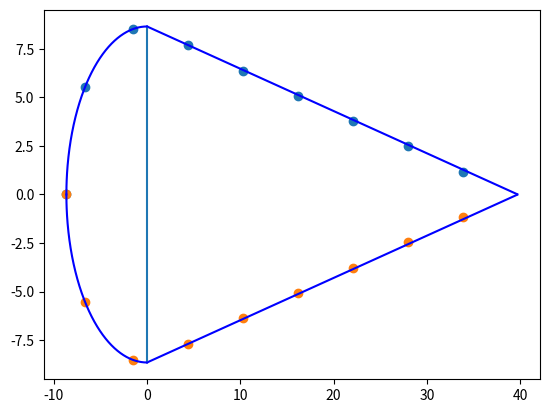

Python code for this plot:
import numpy as np
import matplotlib.pyplot as plt

h = 17.3
ca = 48.4

straight = np.sqrt((h / 2) ** 2 + (ca - h / 2) ** 2)  # length of straight section

s = (straight + np.pi * h / 4) / 9  # distance between stringers

g = s / (h / 2)
h1 = g
h2 = 2 * g

# stringer op 0 deg - 33 deg - 67 deg
z = [-h / 2, -np.cos(h1) * (h / 2), -np.cos(h2) * (h / 2)]  # stringer positions on curved section
y = [0, np.sin(h1) * (h / 2), np.sin(h2) * (h / 2)]  # stringer positions on curved section

alpha = h / 2 / (ca - h / 2)

rest = 3 * s - np.pi * (h / 4)
z.append(rest * np.cos(alpha))  # stringer positions on straight section
y.append(h / 2 - rest * np.sin(alpha))  # stringer positions on straight section

for i in range(1, 6):
    z.append((rest + i * s) * np.cos(alpha))
    y.append(h / 2 - (rest + i * s) * np.sin(alpha))

plt.scatter(z, y)  # plot upper part

z2 = z
y2 = []
for y_coord in y:
    y2.append(y_coord * -1)

plt.scatter(z2, y2)  # plot under part

rico = (h / 2) / (ca - h / 2)
line = []
graph_straight1 = []
graph_straight2 = []
arange = np.arange(0, ca - h / 2, 0.1)
for zz in arange:
    line.append(zz)
    graph_straight1.append(-rico * zz + h / 2)
    graph_straight2.append(rico * zz - h / 2)

plt.plot(arange, graph_straight1,"b")
plt.plot(arange, graph_straight2,"b")

spar_yy = np.arange(-h / 2, h / 2, 0.1)
spar_xx = np.zeros(len(spar_yy))

c1x = -np.arange(0,h/2+0.01,0.01)
c1y = -np.sqrt((h/2)**2-c1x*c1x)
c2x = -np.arange(0,h/2+0.01,0.01)
c2y = np.sqrt((h/2)**2-c2x*c2x)

plt.plot(spar_xx, spar_yy)

plt.plot(c1x,c1y,"b")
plt.plot(c2x,c2y,"b")
plt.show()
